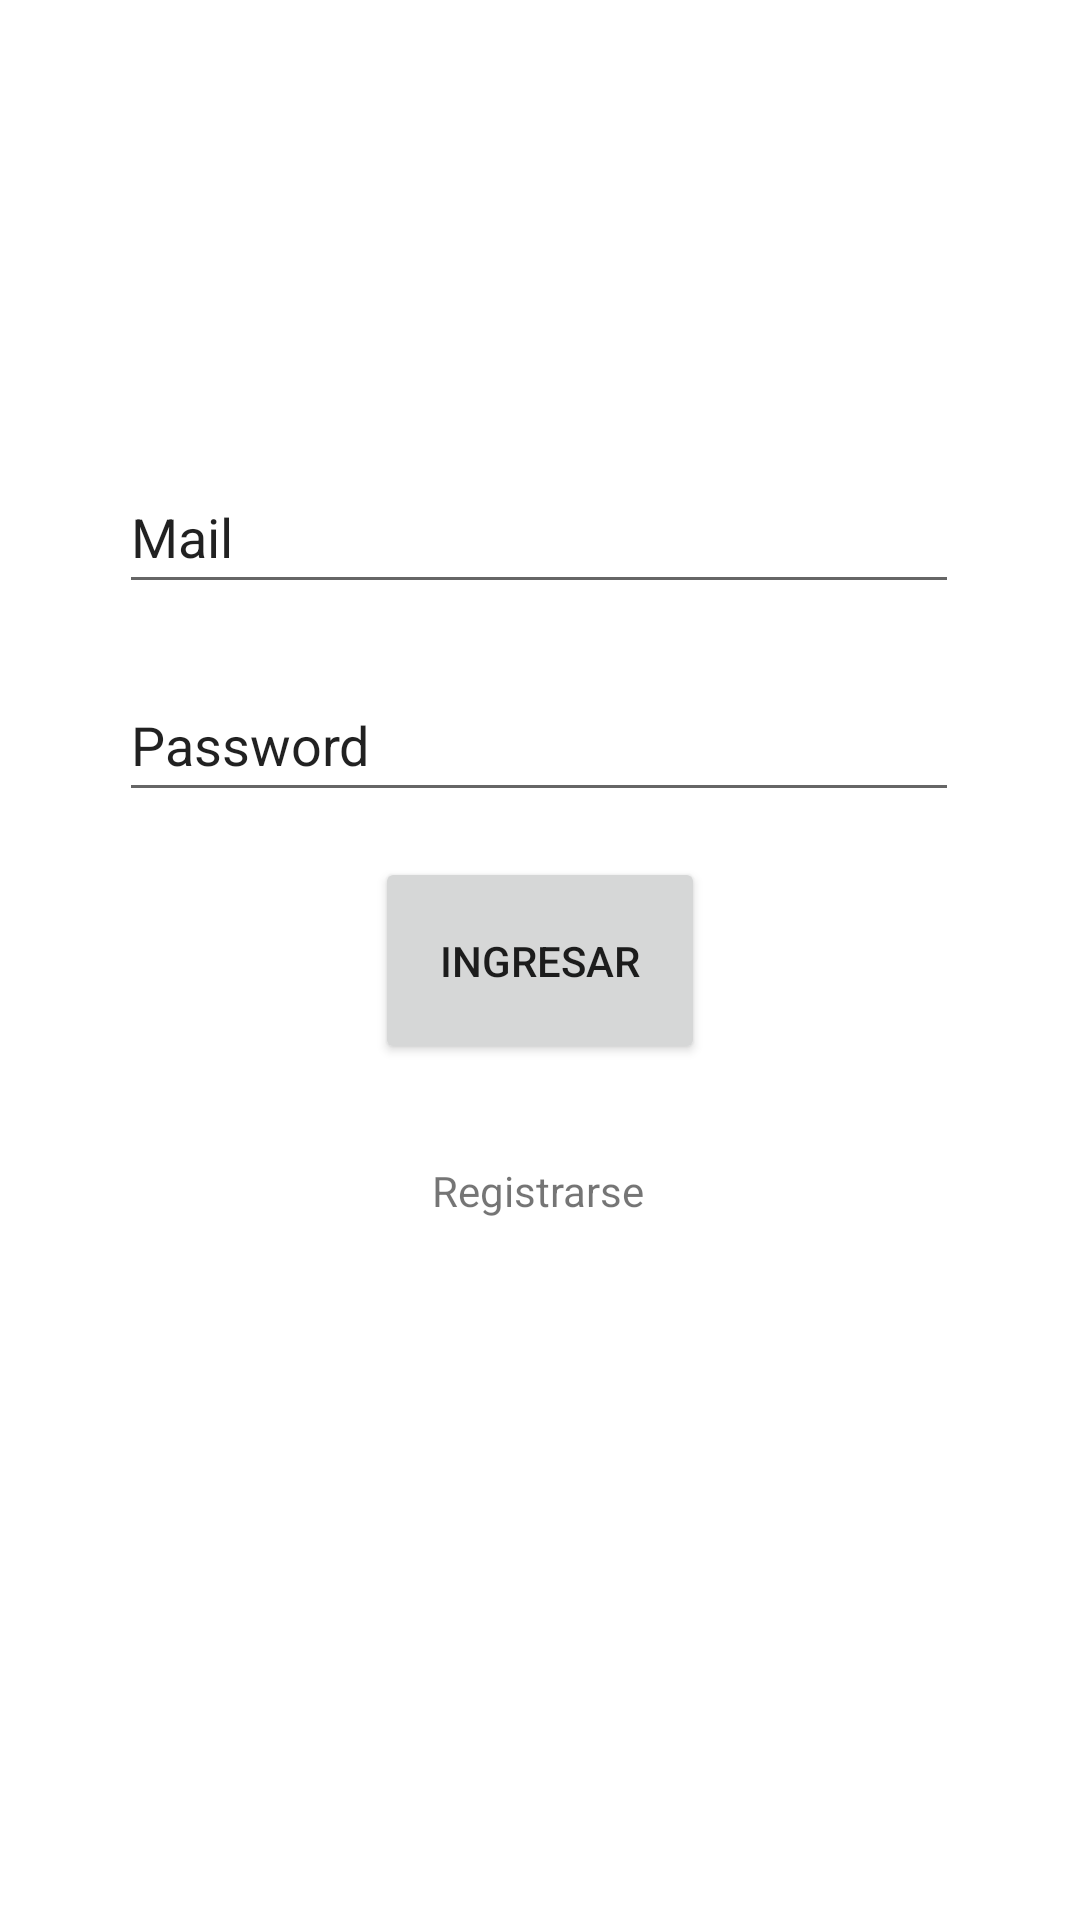

Android layout source for this screen:
<!-- AndroidManifest.xml: application theme Theme.AplicacionSoa -->
<!-- res/layout/activity_main.xml -->
<?xml version="1.0" encoding="utf-8"?>
<androidx.constraintlayout.widget.ConstraintLayout xmlns:android="http://schemas.android.com/apk/res/android"
    xmlns:app="http://schemas.android.com/apk/res-auto"
    xmlns:tools="http://schemas.android.com/tools"
    android:layout_width="match_parent"
    android:layout_height="match_parent"
    tools:context=".MainActivity">

    <EditText
        android:id="@+id/editTextMailLog"
        android:layout_width="280dp"
        android:layout_height="48dp"
        android:ems="10"
        android:inputType="textPersonName"
        android:minHeight="48dp"
        android:text="Mail"
        app:layout_constraintBottom_toBottomOf="parent"
        app:layout_constraintEnd_toEndOf="parent"
        app:layout_constraintHorizontal_bias="0.496"
        app:layout_constraintStart_toStartOf="parent"
        app:layout_constraintTop_toTopOf="parent"
        app:layout_constraintVertical_bias="0.259" />

    <EditText
        android:id="@+id/editTextPassWord"
        android:layout_width="280dp"
        android:layout_height="48dp"
        android:ems="10"
        android:inputType="textPersonName"
        android:minHeight="48dp"
        android:text="Password"
        app:layout_constraintBottom_toBottomOf="parent"
        app:layout_constraintEnd_toEndOf="parent"
        app:layout_constraintHorizontal_bias="0.497"
        app:layout_constraintStart_toStartOf="parent"
        app:layout_constraintTop_toTopOf="parent"
        app:layout_constraintVertical_bias="0.376" />

    <Button
        android:id="@+id/button"
        android:layout_width="110dp"
        android:layout_height="69dp"
        android:text="Ingresar"
        app:layout_constraintBottom_toBottomOf="parent"
        app:layout_constraintEnd_toEndOf="parent"
        app:layout_constraintStart_toStartOf="parent"
        app:layout_constraintTop_toTopOf="parent" />

    <TextView
        android:id="@+id/textView"
        android:layout_width="wrap_content"
        android:layout_height="wrap_content"
        android:text="Registrarse"
        app:layout_constraintBottom_toBottomOf="parent"
        app:layout_constraintEnd_toEndOf="parent"
        app:layout_constraintHorizontal_bias="0.498"
        app:layout_constraintStart_toStartOf="parent"
        app:layout_constraintTop_toTopOf="@+id/editTextMailLog" />

</androidx.constraintlayout.widget.ConstraintLayout>
<!-- resources referenced by this layout -->
<resources>
  <style name="Theme.AplicacionSoa" parent="Theme.MaterialComponents.DayNight.NoActionBar">
          
          <item name="colorPrimary">@color/purple_500</item>
          <item name="colorPrimaryVariant">@color/purple_700</item>
          <item name="colorOnPrimary">@color/white</item>
          
          <item name="colorSecondary">@color/teal_200</item>
          <item name="colorSecondaryVariant">@color/teal_700</item>
          <item name="colorOnSecondary">@color/black</item>
          
          <item name="android:statusBarColor" tools:targetApi="l">?attr/colorPrimaryVariant</item>
          
      </style>
  <!-- not gathered from this repository: default colours our renderer supplied (Android Studio template values) -->
  <color name="purple_500">#FF6200EE</color>
  <color name="purple_700">#FF3700B3</color>
  <color name="teal_200">#FF03DAC5</color>
  <color name="teal_700">#FF018786</color>
  <color name="black">#FF000000</color>
  <color name="white">#FFFFFFFF</color>
</resources>
